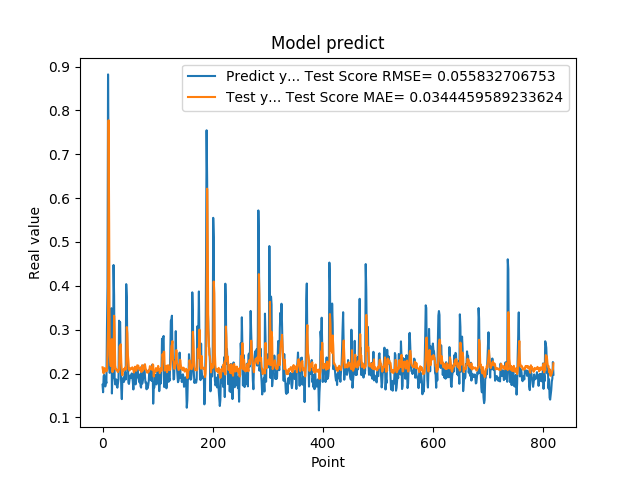

Data behind this chart, as committed beside it:
1.742661595344543457e-01, 2.141166641081199695e-01
1.572303026914596558e-01, 2.054623287413812893e-01
1.941800117492676059e-01, 2.002802967539172030e-01
1.970258951187133512e-01, 2.115110479885541350e-01
1.859861761331558505e-01, 2.123980890212659456e-01
1.705197989940643033e-01, 2.095520006294812609e-01
1.844120919704437256e-01, 2.044734525010032389e-01
1.779371052980423251e-01, 2.086238169623347571e-01
3.004232645034790039e-01, 2.062717960281277296e-01
3.969086110591887873e-01, 2.531443324407813833e-01
8.820003867149353027e-01, 3.026568076620091974e-01
6.841114759445190430e-01, 7.775421479967022931e-01
2.116497457027435580e-01, 5.409950582198989055e-01
2.014262527227401733e-01, 2.409422412010103765e-01
2.061583995819092074e-01, 2.269513616474496398e-01
3.160260915756225586e-01, 2.168971468387115853e-01
3.489396274089813232e-01, 2.610218153503138239e-01
1.544443815946578979e-01, 2.783592116540785089e-01
1.959947794675827026e-01, 2.032331873611972484e-01
1.894801408052444180e-01, 2.161917138546911032e-01
4.474425017833709162e-01, 2.098077212391183666e-01
3.771362304687500555e-01, 3.318759800689907724e-01
1.889318972826004028e-01, 2.942168483584357563e-01
1.752775162458419522e-01, 2.180318221331591921e-01
1.822472065687180121e-01, 2.100603053067920389e-01
1.866402029991149902e-01, 2.080151096103842745e-01
1.715678423643112183e-01, 2.092186935097037903e-01
1.676391065120696744e-01, 2.044926582655213487e-01
1.773854047060013095e-01, 2.032150217442614260e-01
1.872433423995972235e-01, 2.059791871361564553e-01
3.204146027565002441e-01, 2.092059954753828777e-01
3.134283721446990967e-01, 2.620747518486937766e-01
3.171058297157288153e-01, 2.607040447887270518e-01
2.202603369951247891e-01, 2.665676824755799368e-01
1.659800857305526733e-01, 2.255607129054788274e-01
1.415748745203018188e-01, 2.059174433450646213e-01
1.852595061063766479e-01, 1.958538430999214319e-01
1.814238876104354858e-01, 2.082144786403944681e-01
1.905867606401443481e-01, 2.067731309954651264e-01
1.810430586338043213e-01, 2.107569319993964074e-01
1.954265981912612915e-01, 2.075781673121203930e-01
2.029463946819305142e-01, 2.125130343814435330e-01
1.862521618604660034e-01, 2.149975070619840056e-01
4.038094580173492432e-01, 2.097184383877667979e-01
3.743042349815369207e-01, 3.059011948039357942e-01
2.572054266929626465e-01, 2.919810576872471919e-01
2.253161966800689420e-01, 2.431221219710512083e-01
1.787700653076171875e-01, 2.284559791697823583e-01
1.761920750141143799e-01, 2.088143821599501293e-01
1.861467957496643066e-01, 2.068700093438754217e-01
1.954011768102645874e-01, 2.090831781353155450e-01
1.907722949981689176e-01, 2.122153058884932997e-01
1.898660957813262939e-01, 2.109577203370278098e-01
2.001174986362457275e-01, 2.108253644282477302e-01
1.922753006219863892e-01, 2.142000223303963946e-01
1.810636967420578003e-01, 2.115899498379266719e-01
1.635809391736984530e-01, 2.080164122510362867e-01
1.916799396276473999e-01, 2.021300116432682148e-01
2.058236002922058105e-01, 2.108778074867873331e-01
1.857409924268722812e-01, 2.155518790049696931e-01
1.752161234617233276e-01, 2.094874095737961628e-01
... 759 more rows
